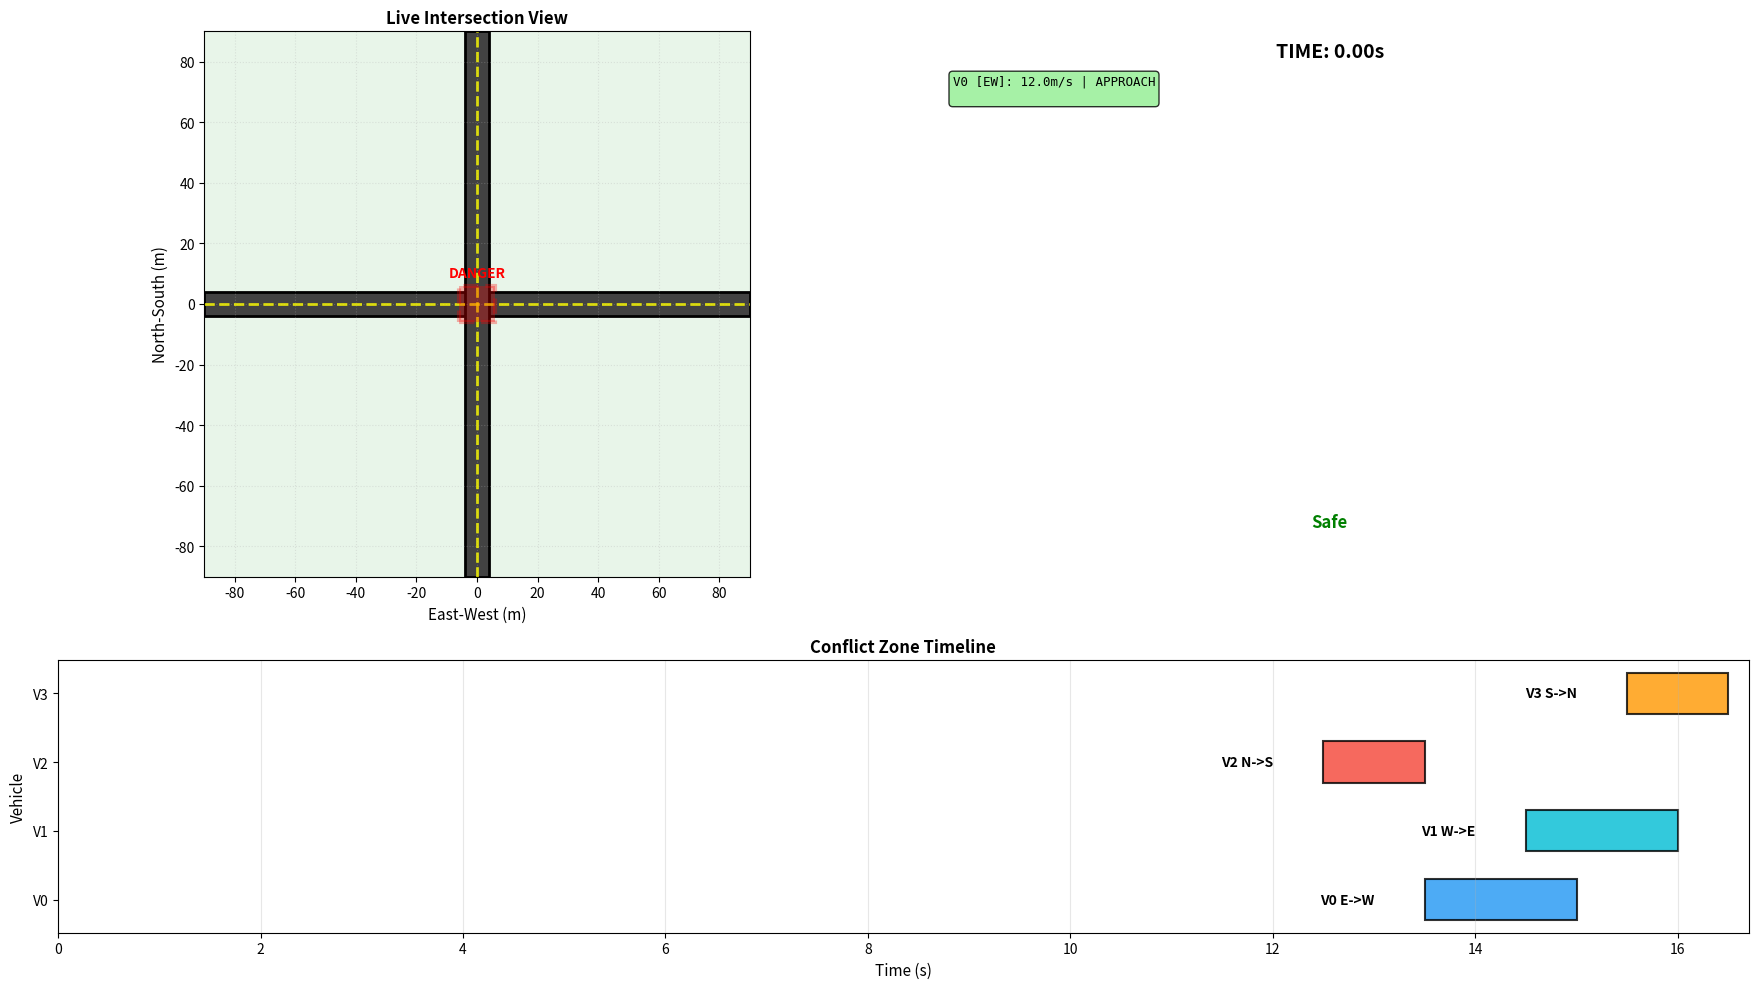

This chart was generated by the following Python code:
import numpy as np
import matplotlib.pyplot as plt
from typing import Tuple, Dict, List
from dataclasses import dataclass

# ============================================================================
# PROBLEM PARAMETERS (Based on Literature 2018-2025)
# ============================================================================

@dataclass
class ProblemParameters:
    """
    Parameters for CAV intersection optimization
    """
    # Number of vehicles
    N: int = 4                  # Total vehicles
    N_EW: int = 1              # East to West
    N_WE: int = 1              # West to East
    N_NS: int = 1              # North to South
    N_SN: int = 1              # South to North

    # Time discretization - EXTENDED to remove artificial time constraint
    dt: float = 0.5            # Time step (seconds) - [0.1-0.5 typical]
    K: int = 100               # Number of time steps (INCREASED from 30)
    T_max: float = 50.0        # Time horizon (seconds) (INCREASED from 15)

    # NOTE: T_max is now an upper bound for simulation, not a hard constraint.
    # The objective function measures actual crossing time, which can be much less.
    # Time minimization in objective naturally pushes for fast crossings (~10-20s).
    # Extended horizon ensures solution space completeness without artificial limits.

    # Acceleration limits (m/s²)
    u_min: float = -4.0        # Max deceleration (AASHTO standard)
    u_max: float = 3.0         # Max acceleration (typical vehicle)

    # Velocity limits (m/s)
    v_min: float = 5.0         # Min velocity in intersection (no stopping)
    v_max: float = 20.0        # Max velocity
    v_min_approach: float = 0.0  # Min velocity before intersection

    # Intersection geometry (meters)
    L: float = 150.0           # Control zone length (approach distance)
    S: float = 12.0            # Merging/conflict zone size
    delta: float = 5.0         # Minimum separation distance (point mass)

    # Safety parameters
    dt_safe: float = 2.0       # Minimum time separation (seconds)
    M: float = 500.0           # Big-M constant for MILP formulation

    # Objective function weights
    alpha: float = 0.5         # Time weight (0 to 1)
    # Note: Energy weight is (1 - alpha)

    def __post_init__(self):
        """Validate parameters after initialization"""
        # Check vehicle count consistency
        if self.N_EW + self.N_WE + self.N_NS + self.N_SN != self.N:
            raise ValueError(
                f"N_EW ({self.N_EW}) + N_WE ({self.N_WE}) + N_NS ({self.N_NS}) + N_SN ({self.N_SN}) must equal N ({self.N})"
            )

        # Check time discretization consistency
        if abs(self.dt * self.K - self.T_max) > 1e-6:
            print(f"Warning: dt×K ({self.dt * self.K:.2f}s) ≠ T_max ({self.T_max}s)")
            print(f"         Using dt×K = {self.dt * self.K:.2f}s as effective time horizon")

        # Check velocity limits are sensible
        if self.v_min > self.v_max:
            raise ValueError(
                f"v_min ({self.v_min}) must be less than v_max ({self.v_max})"
            )

        if self.v_min_approach > self.v_min:
            raise ValueError(
                f"v_min_approach ({self.v_min_approach}) should not exceed v_min ({self.v_min})"
            )

        # Check acceleration limits
        if self.u_min > self.u_max:
            raise ValueError(
                f"u_min ({self.u_min}) must be less than u_max ({self.u_max})"
            )

        # Check alpha weight is valid
        if not (0 <= self.alpha <= 1):
            raise ValueError(
                f"alpha ({self.alpha}) must be between 0 and 1"
            )

        # Check geometric parameters
        if self.S > self.L:
            raise ValueError(
                f"Merging zone size S ({self.S}) should not exceed control zone length L ({self.L})"
            )

        if self.delta <= 0:
            raise ValueError(
                f"Safety distance delta ({self.delta}) must be positive"
            )

    def get_conflict_matrix(self) -> np.ndarray:
        """
        Conflict matrix for 4-direction intersection

        Vehicle indices:
        0: E→W, 1: W→E, 2: N→S, 3: S→N

        Conflicts (perpendicular crossings):
        - E→W (0) conflicts with N→S (2) and S→N (3)
        - W→E (1) conflicts with N→S (2) and S→N (3)
        - N→S (2) conflicts with E→W (0) and W→E (1)
        - S→N (3) conflicts with E→W (0) and W→E (1)
        """
        C = np.zeros((self.N, self.N), dtype=int)

        # Horizontal vehicles (E→W, W→E) conflict with vertical (N→S, S→N)
        horizontal_vehicles = list(range(self.N_EW + self.N_WE))  # [0, 1]
        vertical_vehicles = list(range(self.N_EW + self.N_WE, self.N))  # [2, 3]

        for h in horizontal_vehicles:
            for v in vertical_vehicles:
                C[h, v] = 1
                C[v, h] = 1

        return C

    def get_vehicle_direction(self, vehicle_id: int) -> str:
        """
        Get direction string for a vehicle

        Returns: 'EW', 'WE', 'NS', or 'SN'
        """
        if vehicle_id < self.N_EW:
            return 'EW'
        elif vehicle_id < self.N_EW + self.N_WE:
            return 'WE'
        elif vehicle_id < self.N_EW + self.N_WE + self.N_NS:
            return 'NS'
        else:
            return 'SN'

    def vehicles_in_same_lane(self, i: int, j: int) -> bool:
        """
        Check if two vehicles are in the exact same lane (same direction)
        Used for rear-end collision checking
        """
        dir_i = self.get_vehicle_direction(i)
        dir_j = self.get_vehicle_direction(j)
        return dir_i == dir_j

# ============================================================================
# VEHICLE DYNAMICS SIMULATION
# ============================================================================

def simulate_vehicle_trajectory(u: np.ndarray, x0: float, v0: float, 
                                dt: float, K: int) -> Tuple[np.ndarray, np.ndarray]:
    """
    Simulate vehicle trajectory using discrete-time dynamics
    
    Dynamics (Constraint 1):
        x[k+1] = x[k] + v[k]·dt + 0.5·u[k]·dt²
        v[k+1] = v[k] + u[k]·dt
    
    Args:
        u: Acceleration profile (K,) array
        x0: Initial position (m)
        v0: Initial velocity (m/s)
        dt: Time step (s)
        K: Number of time steps
        
    Returns:
        x: Position trajectory (K+1,) - positions at k=0,1,...,K
        v: Velocity trajectory (K+1,) - velocities at k=0,1,...,K
    """
    x = np.zeros(K + 1)
    v = np.zeros(K + 1)
    
    # Initial conditions (Constraint 2)
    x[0] = x0
    v[0] = v0
    
    # Forward integration
    for k in range(K):
        v[k+1] = v[k] + u[k] * dt
        x[k+1] = x[k] + v[k] * dt + 0.5 * u[k] * dt**2
    
    return x, v

# ============================================================================
# OBJECTIVE FUNCTION
# ============================================================================

def objective_function(x_decision: np.ndarray,
                       x0: np.ndarray,
                       v0: np.ndarray,
                       t0: np.ndarray,
                       params: ProblemParameters) -> Tuple[float, float, float, Dict]:
    """
    Compute objective function value

    UPDATED: With extended time horizon (K=100, T_max=50s), vehicles have ample time.
    The time minimization component naturally incentivizes rapid crossings.
    We detect actual exit times and compute energy only up to exit (not full horizon).

    Objective: minimize α·Σᵢ(tᵢ - tᵢ⁰) + (1-α)·Σᵢ Σₖ uᵢ²[k]·Δt

    Decision variables:
        x_decision = [u₁[0], u₁[1], ..., u₁[K-1],    # Vehicle 1 accelerations
                      u₂[0], u₂[1], ..., u₂[K-1],    # Vehicle 2 accelerations
                      ...
                      uₙ[0], uₙ[1], ..., uₙ[K-1],    # Vehicle N accelerations
                      Z₁₂, Z₁₃, ..., Zᵢⱼ]              # Binary priority variables

    Args:
        x_decision: Decision vector (N*K + n_conflicts,)
        x0: Initial positions (N,)
        v0: Initial velocities (N,)
        t0: Initial times (N,)
        params: Problem parameters

    Returns:
        f_total: Total objective value
        f_time: Time component
        f_energy: Energy component
        info: Dictionary with detailed information
    """
    N = params.N
    K = params.K
    dt = params.dt

    # Extract acceleration profiles from decision vector
    u_profiles = x_decision[:N*K].reshape(N, K)

    # Initialize metrics
    travel_times = np.zeros(N)
    energies = np.zeros(N)
    trajectories = []
    actual_K_needed = 0  # Track maximum steps actually needed

    # Simulate each vehicle and compute metrics
    for i in range(N):
        u_i = u_profiles[i, :]
        x_traj, v_traj = simulate_vehicle_trajectory(u_i, x0[i], v0[i], dt, K)
        trajectories.append((x_traj, v_traj))

        # Find time when vehicle exits control zone (x >= L)
        exit_indices = np.where(x_traj >= params.L)[0]
        if len(exit_indices) > 0:
            k_exit = exit_indices[0]
            t_exit = t0[i] + k_exit * dt
            actual_K_needed = max(actual_K_needed, k_exit)
        else:
            # Vehicle doesn't reach exit - this will be caught by constraint checker
            # Use full time horizon as penalty
            k_exit = K - 1
            t_exit = t0[i] + K * dt
            actual_K_needed = K

        # Travel time: time to exit - initial time
        travel_times[i] = t_exit - t0[i]

        # Energy: integral of acceleration squared
        # Only count energy up to exit time (not full K)
        # This prevents penalizing unused time steps
        energies[i] = np.sum(u_i[:k_exit+1]**2) * dt

    # Compute objective components
    f_time = np.sum(travel_times)
    f_energy = np.sum(energies)

    # Total objective (weighted sum)
    f_total = params.alpha * f_time + (1 - params.alpha) * f_energy

    # Additional information for analysis
    info = {
        'travel_times': travel_times,
        'energies': energies,
        'trajectories': trajectories,
        'total_time': f_time,
        'total_energy': f_energy,
        'actual_K_needed': actual_K_needed,  # How many steps actually used
        'time_efficiency': actual_K_needed / K,  # e.g., 0.3 means only used 30%
        'avg_crossing_time': f_time / N  # Average time per vehicle
    }
    
    return f_total, f_time, f_energy, info

# ============================================================================
# CONSTRAINT CHECKERS
# ============================================================================

def check_constraint_1_dynamics(trajectories: List, u_profiles: np.ndarray,
                                x0: np.ndarray, v0: np.ndarray, 
                                params: ProblemParameters) -> Dict:
    """
    Constraint 1: Vehicle dynamics
    
    xᵢ[k+1] = xᵢ[k] + vᵢ[k]·Δt + 0.5·uᵢ[k]·Δt²
    vᵢ[k+1] = vᵢ[k] + uᵢ[k]·Δt
    
    This is enforced by construction in simulate_vehicle_trajectory()
    """
    return {
        'satisfied': True,
        'type': 'dynamics',
        'note': 'Enforced by trajectory simulation',
        'violations': []
    }

def check_constraint_2_initial_conditions(trajectories: List, 
                                         x0: np.ndarray, v0: np.ndarray,
                                         params: ProblemParameters) -> Dict:
    """
    Constraint 2: Initial conditions
    
    xᵢ[0] = 0 (or xᵢ⁰)
    vᵢ[0] = vᵢ⁰
    """
    violations = []
    tol = 1e-6
    
    for i, (x_traj, v_traj) in enumerate(trajectories):
        if abs(x_traj[0] - x0[i]) > tol:
            violations.append({
                'vehicle': i,
                'type': 'position',
                'expected': x0[i],
                'actual': x_traj[0],
                'error': abs(x_traj[0] - x0[i])
            })
        
        if abs(v_traj[0] - v0[i]) > tol:
            violations.append({
                'vehicle': i,
                'type': 'velocity',
                'expected': v0[i],
                'actual': v_traj[0],
                'error': abs(v_traj[0] - v0[i])
            })
    
    return {
        'satisfied': len(violations) == 0,
        'type': 'initial_conditions',
        'violations': violations
    }

def check_constraint_3_acceleration_limits(u_profiles: np.ndarray, 
                                          params: ProblemParameters) -> Dict:
    """
    Constraint 3: Acceleration limits
    
    u_min ≤ uᵢ[k] ≤ u_max  ∀i ∈ N, k ∈ ET
    """
    violations = []
    
    for i in range(u_profiles.shape[0]):
        # Check lower bound
        below_min = u_profiles[i, :] < params.u_min
        if np.any(below_min):
            violations.append({
                'vehicle': i,
                'type': 'below_minimum',
                'min_value': np.min(u_profiles[i, :]),
                'limit': params.u_min,
                'count': np.sum(below_min),
                'timesteps': np.where(below_min)[0].tolist()
            })
        
        # Check upper bound
        above_max = u_profiles[i, :] > params.u_max
        if np.any(above_max):
            violations.append({
                'vehicle': i,
                'type': 'above_maximum',
                'max_value': np.max(u_profiles[i, :]),
                'limit': params.u_max,
                'count': np.sum(above_max),
                'timesteps': np.where(above_max)[0].tolist()
            })
    
    return {
        'satisfied': len(violations) == 0,
        'type': 'acceleration_limits',
        'violations': violations
    }

def check_constraint_4_velocity_limits(trajectories: List, params: ProblemParameters) -> Dict:
    """
    Constraint 4: Velocity constraints (no stopping in intersection)
    
    Before merging zone: v_min_approach ≤ vᵢ[k] ≤ v_max
    Inside merging zone: v_min ≤ vᵢ[k] ≤ v_max  (no stopping)
    """
    violations = []
    
    for i, (x_traj, v_traj) in enumerate(trajectories):
        # Find where vehicle enters merging zone (x >= L - S)
        in_merge_zone = x_traj >= (params.L - params.S)
        
        # Before merging zone
        before_merge = ~in_merge_zone
        v_before = v_traj[before_merge]
        
        if len(v_before) > 0:
            below_min = v_before < params.v_min_approach
            if np.any(below_min):
                violations.append({
                    'vehicle': i,
                    'zone': 'approach',
                    'type': 'below_minimum',
                    'min_velocity': np.min(v_before),
                    'limit': params.v_min_approach,
                    'count': np.sum(below_min)
                })
        
        # Inside merging zone (no stopping constraint)
        v_inside = v_traj[in_merge_zone]
        if len(v_inside) > 0:
            below_min = v_inside < params.v_min
            if np.any(below_min):
                violations.append({
                    'vehicle': i,
                    'zone': 'merging',
                    'type': 'stopping_violation',
                    'min_velocity': np.min(v_inside),
                    'limit': params.v_min,
                    'count': np.sum(below_min)
                })
        
        # Check upper bound everywhere
        above_max = v_traj > params.v_max
        if np.any(above_max):
            violations.append({
                'vehicle': i,
                'zone': 'all',
                'type': 'above_maximum',
                'max_velocity': np.max(v_traj),
                'limit': params.v_max,
                'count': np.sum(above_max)
            })
    
    return {
        'satisfied': len(violations) == 0,
        'type': 'velocity_limits',
        'violations': violations
    }

def check_constraint_5_reaching_zones(trajectories: List, params: ProblemParameters) -> Dict:
    """
    Constraint 5: Vehicles must reach merging zone AND exit control zone

    UPDATED: With extended time horizon (K=100), this constraint checks that vehicles
    eventually reach the exit. The time minimization objective ensures they don't
    dawdle - vehicles that take longer get worse objective values.

    Checks for:
    1. Vehicle reaches merging zone entry (x >= L - S)
    2. Vehicle reaches control zone exit (x >= L)
    3. No teleportation: position is monotonically increasing
    4. Vehicle properly enters merge zone (not just touches it)
    """
    violations = []

    for i, (x_traj, v_traj) in enumerate(trajectories):
        # Check 1: Reaches merging zone
        reaches_merge = np.any(x_traj >= (params.L - params.S))
        if not reaches_merge:
            violations.append({
                'vehicle': i,
                'type': 'does_not_reach_merging_zone',
                'max_position': np.max(x_traj),
                'target': params.L - params.S,
                'deficit': (params.L - params.S) - np.max(x_traj),
                'note': f'Vehicle did not reach merge zone even with {params.T_max}s horizon'
            })

        # Check 2: Reaches exit
        reaches_exit = np.any(x_traj >= params.L)
        if not reaches_exit:
            violations.append({
                'vehicle': i,
                'type': 'does_not_reach_exit',
                'max_position': np.max(x_traj),
                'target': params.L,
                'deficit': params.L - np.max(x_traj),
                'note': f'Vehicle did not complete crossing even with {params.T_max}s horizon'
            })

        # Check 3: No teleportation (monotonic increasing)
        # Position should never decrease (vehicles only move forward)
        position_decreases = np.diff(x_traj) < -1e-6  # Small tolerance for numerical error
        if np.any(position_decreases):
            violations.append({
                'vehicle': i,
                'type': 'position_not_monotonic',
                'note': 'Vehicle position decreased (impossible for forward motion)',
                'first_violation_index': np.where(position_decreases)[0][0]
            })

        # Check 4: Vehicle actually ENTERS merging zone (not just touches it)
        # Must spend at least 2 time steps inside merging zone
        in_merge_zone = (x_traj >= params.L - params.S) & (x_traj < params.L)
        time_steps_in_merge = np.sum(in_merge_zone)

        if reaches_merge and time_steps_in_merge < 2:
            violations.append({
                'vehicle': i,
                'type': 'insufficient_time_in_merge_zone',
                'time_steps': time_steps_in_merge,
                'required': 2,
                'note': 'Vehicle barely touches merge zone instead of properly entering'
            })

    return {
        'satisfied': len(violations) == 0,
        'type': 'reaching_zones',
        'violations': violations
    }

def check_constraint_6_rear_end_collision(trajectories: List,
                                         t0: np.ndarray,
                                         params: ProblemParameters) -> Dict:
    """
    Constraint 6: Rear-end collision avoidance (SAME LANE only)

    Only check vehicles traveling in the EXACT SAME DIRECTION:
    - E→W vehicles only check against other E→W
    - W→E vehicles only check against other W→E
    - N→S vehicles only check against other N→S
    - S→N vehicles only check against other S→N

    Note: Same road but opposite direction = no rear-end collision possible
    """
    violations = []
    dt = params.dt

    # Check all vehicle pairs
    for i in range(params.N - 1):
        for j in range(i + 1, params.N):
            # Only check if in same lane (same direction)
            if not params.vehicles_in_same_lane(i, j):
                continue

            x_i, v_i = trajectories[i]
            x_j, v_j = trajectories[j]

            # Create time arrays
            t_i = t0[i] + np.arange(len(x_i)) * dt
            t_j = t0[j] + np.arange(len(x_j)) * dt

            # Find overlapping time range
            t_start = max(t_i[0], t_j[0])
            t_end = min(t_i[-1], t_j[-1])

            if t_start >= t_end:
                continue

            # Sample common time points
            common_times = np.arange(t_start, t_end, dt)

            # Interpolate positions
            x_i_common = np.interp(common_times, t_i, x_i)
            x_j_common = np.interp(common_times, t_j, x_j)

            # Check separation
            separation = np.abs(x_i_common - x_j_common)
            min_separation = np.min(separation)
            min_sep_idx = np.argmin(separation)
            min_sep_time = common_times[min_sep_idx]

            if min_separation < params.delta:
                violations.append({
                    'vehicle_pair': (i, j),
                    'direction': params.get_vehicle_direction(i),
                    'min_separation': min_separation,
                    'required': params.delta,
                    'deficit': params.delta - min_separation,
                    'time_of_min_separation': min_sep_time,
                    'position_i': x_i_common[min_sep_idx],
                    'position_j': x_j_common[min_sep_idx]
                })

    return {
        'satisfied': len(violations) == 0,
        'type': 'rear_end_collision',
        'violations': violations
    }

def check_constraint_6b_lateral_physical_collision(trajectories: List,
                                                   t0: np.ndarray,
                                                   params: ProblemParameters) -> Dict:
    """
    Constraint 6B: Physical lateral collision (CONFLICT-POINT BASED)

    NEW IMPLEMENTATION: Allows multiple vehicles in intersection simultaneously,
    but checks if they reach the CONFLICT POINT (center of intersection) at
    dangerously close times.

    For perpendicular vehicles (EW/WE vs NS/SN):
    - Compute when each reaches the conflict point (L - S/2)
    - Check if arrival times differ by at least safety margin
    - Safety margin = delta / v_min (time needed to clear conflict point)
    """
    violations = []
    dt = params.dt
    conflict_matrix = params.get_conflict_matrix()

    # Conflict point is at the CENTER of the merging zone
    conflict_position = params.L - params.S / 2.0

    # Minimum time separation at conflict point (seconds)
    # Based on: time = distance / velocity
    min_time_separation = params.delta / params.v_min

    for i in range(params.N):
        for j in range(i + 1, params.N):
            if conflict_matrix[i, j] != 1:
                continue  # Not perpendicular, skip

            x_i, v_i = trajectories[i]
            x_j, v_j = trajectories[j]

            t_i = t0[i] + np.arange(len(x_i)) * dt
            t_j = t0[j] + np.arange(len(x_j)) * dt

            # Find when each vehicle reaches conflict point
            # Use linear interpolation for accuracy

            # Vehicle i: find crossing time
            if x_i[-1] < conflict_position:
                # Doesn't reach conflict point
                continue

            idx_before_i = np.where(x_i < conflict_position)[0]
            idx_after_i = np.where(x_i >= conflict_position)[0]

            if len(idx_after_i) == 0:
                continue

            k_cross_i = idx_after_i[0]
            if k_cross_i == 0:
                t_cross_i = t_i[0]
                v_cross_i = v_i[0]
            else:
                # Linear interpolation
                x_before = x_i[k_cross_i - 1]
                x_after = x_i[k_cross_i]
                t_before = t_i[k_cross_i - 1]
                t_after = t_i[k_cross_i]

                alpha = (conflict_position - x_before) / (x_after - x_before)
                t_cross_i = t_before + alpha * (t_after - t_before)
                v_cross_i = v_i[k_cross_i - 1] + alpha * (v_i[k_cross_i] - v_i[k_cross_i - 1])

            # Vehicle j: find crossing time
            if x_j[-1] < conflict_position:
                continue

            idx_after_j = np.where(x_j >= conflict_position)[0]
            if len(idx_after_j) == 0:
                continue

            k_cross_j = idx_after_j[0]
            if k_cross_j == 0:
                t_cross_j = t_j[0]
                v_cross_j = v_j[0]
            else:
                x_before = x_j[k_cross_j - 1]
                x_after = x_j[k_cross_j]
                t_before = t_j[k_cross_j - 1]
                t_after = t_j[k_cross_j]

                alpha = (conflict_position - x_before) / (x_after - x_before)
                t_cross_j = t_before + alpha * (t_after - t_before)
                v_cross_j = v_j[k_cross_j - 1] + alpha * (v_j[k_cross_j] - v_j[k_cross_j - 1])

            # Check time separation at conflict point
            time_separation = abs(t_cross_i - t_cross_j)

            # Required separation depends on speeds
            # Use conservative estimate: slower vehicle needs more clearance
            v_slower = min(abs(v_cross_i), abs(v_cross_j))
            if v_slower < 0.1:  # Near-zero velocity
                v_slower = params.v_min

            required_separation = params.delta / v_slower

            if time_separation < required_separation:
                violations.append({
                    'vehicle_pair': (i, j),
                    'direction_i': params.get_vehicle_direction(i),
                    'direction_j': params.get_vehicle_direction(j),
                    't_cross_i': t_cross_i,
                    't_cross_j': t_cross_j,
                    'time_separation': time_separation,
                    'required_separation': required_separation,
                    'deficit': required_separation - time_separation,
                    'conflict_position': conflict_position
                })

    return {
        'satisfied': len(violations) == 0,
        'type': 'lateral_physical_collision',
        'note': 'Conflict-point based: checks arrival time at intersection center',
        'violations': violations
    }

def check_constraint_7_lateral_collision(trajectories: List,
                                        Z_binary: np.ndarray,
                                        t0: np.ndarray,
                                        params: ProblemParameters) -> Dict:
    """
    Constraint 7: Lateral collision avoidance (priority timing rules)

    FIXED: Properly handles binary variables by ROUNDING to nearest integer
    Z values from SA might be continuous (0.3, 0.7), but we interpret as binary:
    - Z < 0.5 → treat as 0 (vehicle j has priority)
    - Z >= 0.5 → treat as 1 (vehicle i has priority)
    """
    violations = []

    conflict_matrix = params.get_conflict_matrix()

    z_index = 0
    for i in range(params.N):
        for j in range(i + 1, params.N):
            if conflict_matrix[i, j] == 1:
                # These vehicles conflict (perpendicular paths)

                # Get Z_ij and ROUND to binary
                if z_index < len(Z_binary):
                    z_ij_raw = Z_binary[z_index]
                    z_ij = 1.0 if z_ij_raw >= 0.5 else 0.0  # ROUND to binary
                else:
                    z_ij = 0.5  # Unspecified

                z_index += 1

                # Find merging times
                x_i, v_i = trajectories[i]
                x_j, v_j = trajectories[j]

                # Entry time to merging zone (x >= L - S)
                idx_i = np.where(x_i >= params.L - params.S)[0]
                t_m_i = t0[i] + (idx_i[0] * params.dt if len(idx_i) > 0 else np.inf)

                idx_j = np.where(x_j >= params.L - params.S)[0]
                t_m_j = t0[j] + (idx_j[0] * params.dt if len(idx_j) > 0 else np.inf)

                # Exit time from merging zone (x >= L)
                idx_exit_i = np.where(x_i >= params.L)[0]
                t_f_i = t0[i] + (idx_exit_i[0] * params.dt if len(idx_exit_i) > 0 else np.inf)

                idx_exit_j = np.where(x_j >= params.L)[0]
                t_f_j = t0[j] + (idx_exit_j[0] * params.dt if len(idx_exit_j) > 0 else np.inf)

                # Safety time buffer
                crossing_time = params.dt_safe

                # Check priority constraint based on ROUNDED Z value
                if z_ij >= 0.5:
                    # Vehicle i has priority (should exit before j enters)
                    required = t_f_i + crossing_time <= t_m_j
                    gap = t_m_j - (t_f_i + crossing_time)

                    if not required:
                        violations.append({
                            'vehicle_pair': (i, j),
                            'priority': f'Vehicle {i} should go first (Z={z_ij_raw:.2f}→{z_ij:.0f})',
                            'z_ij_raw': z_ij_raw,
                            'z_ij_rounded': z_ij,
                            't_m_i': t_m_i,
                            't_f_i': t_f_i,
                            't_m_j': t_m_j,
                            'time_gap': gap,
                            'required_gap': 0.0,
                            'type': 'insufficient_separation'
                        })
                else:
                    # Vehicle j has priority (z_ij = 0, meaning z_ji = 1)
                    required = t_f_j + crossing_time <= t_m_i
                    gap = t_m_i - (t_f_j + crossing_time)

                    if not required:
                        violations.append({
                            'vehicle_pair': (i, j),
                            'priority': f'Vehicle {j} should go first (Z={z_ij_raw:.2f}→{z_ij:.0f})',
                            'z_ij_raw': z_ij_raw,
                            'z_ij_rounded': z_ij,
                            't_m_j': t_m_j,
                            't_f_j': t_f_j,
                            't_m_i': t_m_i,
                            'time_gap': gap,
                            'required_gap': 0.0,
                            'type': 'insufficient_separation'
                        })

    return {
        'satisfied': len(violations) == 0,
        'type': 'lateral_collision',
        'note': 'Binary variables rounded: Z<0.5→0, Z≥0.5→1',
        'violations': violations
    }

# ============================================================================
# MASTER FEASIBILITY CHECKER
# ============================================================================

def feasibility_check(x_decision: np.ndarray,
                      x0: np.ndarray,
                      v0: np.ndarray,
                      t0: np.ndarray,
                      params: ProblemParameters) -> Tuple[bool, Dict]:
    """
    Master feasibility checker - evaluates all 7 constraints
    
    Args:
        x_decision: Decision vector [u_profiles, Z_binary]
        x0: Initial positions (N,)
        v0: Initial velocities (N,)
        t0: Initial times (N,)
        params: Problem parameters
        
    Returns:
        is_feasible: Boolean indicating if solution is feasible
        all_violations: Dictionary containing results from all constraint checks
    """
    N = params.N
    K = params.K
    dt = params.dt
    
    # Extract decision variables
    u_profiles = x_decision[:N*K].reshape(N, K)
    Z_binary = x_decision[N*K:]  # Binary variables
    
    # Simulate all vehicles
    trajectories = []
    for i in range(N):
        x_traj, v_traj = simulate_vehicle_trajectory(u_profiles[i], x0[i], v0[i], dt, K)
        trajectories.append((x_traj, v_traj))
    
    # Check all constraints
    all_violations = {}
    
    all_violations['constraint_1_dynamics'] = check_constraint_1_dynamics(
        trajectories, u_profiles, x0, v0, params)
    
    all_violations['constraint_2_initial_conditions'] = check_constraint_2_initial_conditions(
        trajectories, x0, v0, params)
    
    all_violations['constraint_3_acceleration_limits'] = check_constraint_3_acceleration_limits(
        u_profiles, params)
    
    all_violations['constraint_4_velocity_limits'] = check_constraint_4_velocity_limits(
        trajectories, params)
    
    all_violations['constraint_5_reaching_zones'] = check_constraint_5_reaching_zones(
        trajectories, params)

    all_violations['constraint_6_rear_end_collision'] = check_constraint_6_rear_end_collision(
        trajectories, t0, params)

    all_violations['constraint_6b_lateral_physical'] = check_constraint_6b_lateral_physical_collision(
        trajectories, t0, params)

    all_violations['constraint_7_lateral_collision'] = check_constraint_7_lateral_collision(
        trajectories, Z_binary, t0, params)
    
    # Determine overall feasibility
    is_feasible = all(
        result['satisfied'] 
        for result in all_violations.values()
    )
    
    return is_feasible, all_violations

# ============================================================================
# HELPER FUNCTIONS
# ============================================================================

def generate_random_solution(params: ProblemParameters, scale: float = 0.3) -> np.ndarray:
    """
    Generate a random solution for testing

    Args:
        params: Problem parameters
        scale: Fraction of acceleration bounds to use (0-1)
               scale=0.3 for safe testing, scale=1.0 for full exploration

    Returns:
        x: Decision vector [u_profiles, Z_binary]
    """
    N = params.N
    K = params.K

    # Generate random acceleration profiles
    u_profiles = np.random.uniform(
        params.u_min * scale,
        params.u_max * scale,
        size=(N, K)
    )

    # Generate random binary variables
    n_conflicts = np.sum(params.get_conflict_matrix()) // 2
    Z_binary = np.random.randint(0, 2, size=n_conflicts).astype(float)

    # Concatenate
    x = np.concatenate([u_profiles.flatten(), Z_binary])

    return x

def print_constraint_summary(violations: Dict):
    """Simple constraint summary - robust to different violation payloads."""
    import numpy as np

    print("\n" + "="*70)
    print("CONSTRAINT CHECKING SUMMARY")
    print("="*70)

    constraint_names = {
        'constraint_1_dynamics': 'Constraint 1: Vehicle Dynamics',
        'constraint_2_initial_conditions': 'Constraint 2: Initial Conditions',
        'constraint_3_acceleration_limits': 'Constraint 3: Acceleration Limits',
        'constraint_4_velocity_limits': 'Constraint 4: Velocity Limits',
        'constraint_5_reaching_zones': 'Constraint 5: Reaching Zones',
        'constraint_6_rear_end_collision': 'Constraint 6: Rear-End Physical Collision',
        'constraint_6b_lateral_physical': 'Constraint 6B: Lateral Physical Collision',
        'constraint_7_lateral_collision': 'Constraint 7: Priority Timing Rules'
    }

    for key, name in constraint_names.items():
        result = violations[key]
        status = "[PASS]" if result['satisfied'] else "[FAIL]"
        print(f"{name}: {status}")

        if result['satisfied']:
            continue

        for v in result['violations']:
            # ---------- Constraint 5: several subtypes ----------
            if key == 'constraint_5_reaching_zones':
                vtype = v.get('type', '')
                if vtype in ('does_not_reach_merging_zone', 'does_not_reach_exit'):
                    max_pos = v.get('max_position', float('nan'))
                    target = v.get('target', float('nan'))
                    print(f"  V{v.get('vehicle','?')}: Reached {max_pos:.1f}m, needed {target:.1f}m")
                elif vtype == 'position_not_monotonic':
                    idx = v.get('first_violation_index', '?')
                    print(f"  V{v.get('vehicle','?')}: position decreased (first at k={idx})")
                elif vtype == 'insufficient_time_in_merge_zone':
                    steps = v.get('time_steps', 0)
                    req = v.get('required', 2)
                    print(f"  V{v.get('vehicle','?')}: spent {steps} steps in merge (min {req})")
                else:
                    print(f"  V{v.get('vehicle','?')}: {vtype} – details: {v}")

            # ---------- Constraint 6: rear-end (same lane) ----------
            elif key == 'constraint_6_rear_end_collision':
                i, j = v['vehicle_pair']
                print(f"  V{i} & V{j}: {v['min_separation']:.2f}m apart (need {v['required']:.1f}m)")

            # ---------- Constraint 6B: lateral physical (conflict point) ----------
            elif key == 'constraint_6b_lateral_physical':
                i, j = v['vehicle_pair']
                sep = v.get('time_separation', float('nan'))
                req = v.get('required_clearance', float('nan'))
                print(f"  V{i} ({v.get('direction_i','?')}) & V{j} ({v.get('direction_j','?')}): "
                      f"Δt={sep:.2f}s < req {req:.2f}s (PHYSICAL COLLISION)")

            # ---------- Constraint 7: priority timing ----------
            elif key == 'constraint_7_lateral_collision':
                i, j = v['vehicle_pair']
                gap = v.get('time_gap', float('nan'))
                if isinstance(gap, (int, float)) and np.isfinite(gap):
                    print(f"  V{i} & V{j}: time gap {gap:.1f}s (violates assigned priority)")
                else:
                    print(f"  V{i} & V{j}: time gap -inf (vehicle didn’t reach merge/exit)")


# ============================================================================
# VISUALIZATION FUNCTIONS
# ============================================================================

def plot_combined_visualization(x_decision: np.ndarray, x0: np.ndarray,
                                v0: np.ndarray, t0: np.ndarray,
                                params: ProblemParameters):
    """
    Combined visualization: Animation + Stats + Timeline (NO position plot)
    Layout: Top row = Animation + Stats, Bottom row = Timeline
    """
    from matplotlib.animation import FuncAnimation
    from matplotlib.patches import Rectangle

    N = params.N
    K = params.K
    dt = params.dt
    u_profiles = x_decision[:N*K].reshape(N, K)

    # Simulate all vehicles
    trajectories = []
    max_time = 0
    for i in range(N):
        x_traj, v_traj = simulate_vehicle_trajectory(u_profiles[i], x0[i], v0[i], dt, K)
        t_traj = t0[i] + np.arange(len(x_traj)) * dt
        trajectories.append((t_traj, x_traj, v_traj))
        max_time = max(max_time, t_traj[-1])

    # Create figure with 3 subplots
    fig = plt.figure(figsize=(18, 10))
    fig.canvas.manager.set_window_title('Multi-Vehicle Intersection Simulation')

    # GridSpec for custom layout: 2 rows, 2 columns
    # Top row: intersection (left) and stats (right)
    # Bottom row: timeline (spans both columns)
    from matplotlib.gridspec import GridSpec
    gs = GridSpec(2, 2, figure=fig, height_ratios=[2, 1])

    ax_intersection = fig.add_subplot(gs[0, 0])
    ax_stats = fig.add_subplot(gs[0, 1])
    ax_timeline = fig.add_subplot(gs[1, :])  # Spans both columns

    # ========================================================================
    # TOP-LEFT: ANIMATED INTERSECTION
    # ========================================================================

    road_width = 8
    lane_offset = road_width / 4
    view_range = params.L * 0.6

    ax_intersection.set_xlim(-view_range, view_range)
    ax_intersection.set_ylim(-view_range, view_range)
    ax_intersection.set_aspect('equal')
    ax_intersection.set_facecolor('#E8F5E9')

    # Draw roads
    road_ew = Rectangle((-view_range, -road_width/2), 2*view_range, road_width,
                        facecolor='#424242', edgecolor='black', linewidth=2, zorder=1)
    ax_intersection.add_patch(road_ew)

    road_ns = Rectangle((-road_width/2, -view_range), road_width, 2*view_range,
                        facecolor='#424242', edgecolor='black', linewidth=2, zorder=1)
    ax_intersection.add_patch(road_ns)

    # Lane markings
    ax_intersection.plot([-view_range, view_range], [0, 0],
                color='yellow', linestyle='--', linewidth=2, alpha=0.8, zorder=2)
    ax_intersection.plot([0, 0], [-view_range, view_range],
                color='yellow', linestyle='--', linewidth=2, alpha=0.8, zorder=2)

    # Conflict zone
    conflict_size = params.S
    conflict_zone = Rectangle((-conflict_size/2, -conflict_size/2),
                              conflict_size, conflict_size,
                              facecolor='red', alpha=0.3,
                              edgecolor='red', linewidth=3, linestyle='--', zorder=3)
    ax_intersection.add_patch(conflict_zone)

    ax_intersection.text(0, conflict_size/2 + 2, 'DANGER', ha='center', va='bottom',
                fontsize=10, fontweight='bold', color='red', zorder=10)

    ax_intersection.set_xlabel('East-West (m)', fontsize=11)
    ax_intersection.set_ylabel('North-South (m)', fontsize=11)
    ax_intersection.set_title('Live Intersection View', fontsize=12, fontweight='bold')
    ax_intersection.grid(True, alpha=0.3, linestyle=':', zorder=0)

    # Vehicle setup
    colors = ['#2196F3', '#00BCD4', '#F44336', '#FF9800']

    vehicle_patches = []
    vehicle_labels = []
    trail_lines = []
    trail_data = [{'x': [], 'y': []} for _ in range(N)]

    ew_lane = lane_offset
    we_lane = -lane_offset
    ns_lane = -lane_offset
    sn_lane = lane_offset

    for i in range(N):
        direction = params.get_vehicle_direction(i)

        if direction in ['EW', 'WE']:
            vehicle = Rectangle((0, 0), 5, 2, facecolor=colors[i],
                              edgecolor='white', linewidth=2, zorder=5)
        else:
            vehicle = Rectangle((0, 0), 2, 5, facecolor=colors[i],
                              edgecolor='white', linewidth=2, zorder=5)

        vehicle_patches.append(ax_intersection.add_patch(vehicle))

        label = ax_intersection.text(0, 0, f'V{i}', ha='center', va='center',
                           fontsize=9, fontweight='bold', color='white', zorder=6)
        vehicle_labels.append(label)

        trail, = ax_intersection.plot([], [], color=colors[i], linewidth=2, alpha=0.4, zorder=4)
        trail_lines.append(trail)

    # ========================================================================
    # TOP-RIGHT: STATS PANEL
    # ========================================================================

    ax_stats.axis('off')
    ax_stats.set_xlim(0, 1)
    ax_stats.set_ylim(0, 1)

    time_text = ax_stats.text(0.5, 0.98, '', ha='center', va='top',
                             fontsize=14, fontweight='bold',
                             transform=ax_stats.transAxes)

    stats_box = ax_stats.text(0.05, 0.92, '', ha='left', va='top',
                             fontsize=9, family='monospace',
                             transform=ax_stats.transAxes,
                             bbox=dict(boxstyle='round', facecolor='lightgreen', alpha=0.8))

    collision_text = ax_stats.text(0.5, 0.1, '', ha='center', va='center',
                                  fontsize=12, fontweight='bold',
                                  transform=ax_stats.transAxes)

    # ========================================================================
    # BOTTOM: TIMELINE (full width)
    # ========================================================================

    directions = ['E->W', 'W->E', 'N->S', 'S->N']

    for i in range(N):
        x_traj = trajectories[i][1]

        idx_enter = np.where(x_traj >= params.L - params.S)[0]
        idx_exit = np.where(x_traj >= params.L)[0]

        if len(idx_enter) > 0 and len(idx_exit) > 0:
            t_enter = t0[i] + idx_enter[0] * dt
            t_exit = t0[i] + idx_exit[0] * dt

            ax_timeline.barh(i, t_exit - t_enter, left=t_enter, height=0.6,
                           color=colors[i], alpha=0.8, edgecolor='black', linewidth=1.5)

            ax_timeline.text(t_enter - 0.5, i, f'V{i} {directions[i]}',
                           va='center', ha='right', fontsize=10, fontweight='bold')

    ax_timeline.set_xlabel('Time (s)', fontsize=11)
    ax_timeline.set_ylabel('Vehicle', fontsize=11)
    ax_timeline.set_title('Conflict Zone Timeline', fontsize=12, fontweight='bold')
    ax_timeline.set_yticks(range(N))
    ax_timeline.set_yticklabels([f'V{i}' for i in range(N)], fontsize=10)
    ax_timeline.grid(True, axis='x', alpha=0.3)
    ax_timeline.set_xlim(left=0)

    # ========================================================================
    # ANIMATION FUNCTION
    # ========================================================================

    def animate(frame):
        current_time = frame * dt * 0.5
        time_text.set_text(f'TIME: {current_time:.2f}s')

        stats_str = ''
        collision_warning = False
        vehicles_in_conflict = []

        for i in range(N):
            t_traj, x_traj, v_traj = trajectories[i]

            if current_time < t_traj[0] or current_time > t_traj[-1]:
                vehicle_patches[i].set_visible(False)
                vehicle_labels[i].set_visible(False)
                continue

            idx = np.searchsorted(t_traj, current_time)
            if idx == 0:
                idx = 1
            if idx >= len(t_traj):
                idx = len(t_traj) - 1

            t1, t2 = t_traj[idx-1], t_traj[idx]
            x1, x2 = x_traj[idx-1], x_traj[idx]
            v1, v2 = v_traj[idx-1], v_traj[idx]

            alpha_interp = (current_time - t1) / (t2 - t1) if t2 > t1 else 0
            x_current = x1 + alpha_interp * (x2 - x1)
            v_current = v1 + alpha_interp * (v2 - v1)

            direction = params.get_vehicle_direction(i)

            if direction == 'EW':
                x_pos = -params.L + x_current
                y_pos = ew_lane
                vehicle_patches[i].set_xy((x_pos - 2.5, y_pos - 1))
            elif direction == 'WE':
                x_pos = params.L - x_current
                y_pos = we_lane
                vehicle_patches[i].set_xy((x_pos - 2.5, y_pos - 1))
            elif direction == 'NS':
                x_pos = ns_lane
                y_pos = -params.L + x_current
                vehicle_patches[i].set_xy((x_pos - 1, y_pos - 2.5))
            else:  # SN
                x_pos = sn_lane
                y_pos = params.L - x_current
                vehicle_patches[i].set_xy((x_pos - 1, y_pos - 2.5))

            vehicle_labels[i].set_position((x_pos, y_pos))
            trail_data[i]['x'].append(x_pos)
            trail_data[i]['y'].append(y_pos)
            trail_lines[i].set_data(trail_data[i]['x'], trail_data[i]['y'])

            vehicle_patches[i].set_visible(True)
            vehicle_labels[i].set_visible(True)

            if x_current < params.L - params.S:
                zone = 'APPROACH'
            elif x_current < params.L:
                zone = 'CONFLICT'
                if (-conflict_size/2 <= x_pos <= conflict_size/2 and
                    -conflict_size/2 <= y_pos <= conflict_size/2):
                    vehicles_in_conflict.append(i)
            else:
                zone = 'EXIT'

            stats_str += f'V{i} [{direction}]: {v_current:4.1f}m/s | {zone}\n'

        # Check collision
        if len(vehicles_in_conflict) >= 2:
            horizontal = [v for v in vehicles_in_conflict
                         if params.get_vehicle_direction(v) in ['EW', 'WE']]
            vertical = [v for v in vehicles_in_conflict
                       if params.get_vehicle_direction(v) in ['NS', 'SN']]

            if len(horizontal) > 0 and len(vertical) > 0:
                collision_warning = True
                stats_str += '\nCOLLISION!\n'

        stats_box.set_text(stats_str)

        if collision_warning:
            stats_box.set_bbox(dict(boxstyle='round', facecolor='red', alpha=0.8))
            collision_text.set_text('COLLISION!')
            collision_text.set_color('red')
        else:
            stats_box.set_bbox(dict(boxstyle='round', facecolor='lightgreen', alpha=0.8))
            collision_text.set_text('Safe')
            collision_text.set_color('green')

        return vehicle_patches + vehicle_labels + trail_lines + [time_text, stats_box, collision_text]

    n_frames = int(max_time / (dt * 0.5)) + 30
    anim = FuncAnimation(fig, animate, frames=n_frames, interval=50, blit=True, repeat=True)

    plt.tight_layout()

    # Store animation in figure object to prevent garbage collection
    fig._animation = anim

    return fig, anim


def plot_animated_intersection(x_decision: np.ndarray, x0: np.ndarray,
                               v0: np.ndarray, t0: np.ndarray,
                               params: ProblemParameters):
    """
    FIXED: Proper top-down intersection animation

    Coordinate system:
    - Intersection CENTER at (0, 0)
    - EW vehicles: move from (-L, lane_y) to (0, lane_y) horizontally
    - NS vehicles: move from (lane_x, -L) to (lane_x, 0) vertically
    - Conflict zone: Square from (-S/2, -S/2) to (+S/2, +S/2)
    """
    from matplotlib.animation import FuncAnimation
    from matplotlib.patches import Rectangle

    N = params.N
    K = params.K
    dt = params.dt
    u_profiles = x_decision[:N*K].reshape(N, K)

    # Simulate all vehicles
    trajectories = []
    max_time = 0
    for i in range(N):
        x_traj, v_traj = simulate_vehicle_trajectory(u_profiles[i], x0[i], v0[i], dt, K)
        t_traj = t0[i] + np.arange(len(x_traj)) * dt
        trajectories.append((t_traj, x_traj, v_traj))
        max_time = max(max_time, t_traj[-1])

    # Setup figure
    fig = plt.figure(figsize=(18, 9))
    fig.canvas.manager.set_window_title('Intersection Simulation - Top View')

    ax_main = plt.subplot(1, 2, 1)
    ax_stats = plt.subplot(1, 2, 2)
    ax_stats.axis('off')
    ax_stats.set_xlim(0, 1)
    ax_stats.set_ylim(0, 1)

    # Intersection dimensions
    road_width = 8
    lane_offset = road_width / 4
    view_range = params.L * 0.6

    ax_main.set_xlim(-view_range, view_range)
    ax_main.set_ylim(-view_range, view_range)
    ax_main.set_aspect('equal')
    ax_main.set_facecolor('#E8F5E9')

    # Draw roads
    road_ew = Rectangle((-view_range, -road_width/2), 2*view_range, road_width,
                        facecolor='#424242', edgecolor='black', linewidth=2, zorder=1)
    ax_main.add_patch(road_ew)

    road_ns = Rectangle((-road_width/2, -view_range), road_width, 2*view_range,
                        facecolor='#424242', edgecolor='black', linewidth=2, zorder=1)
    ax_main.add_patch(road_ns)

    # Lane markings
    ax_main.plot([-view_range, view_range], [0, 0],
                color='yellow', linestyle='--', linewidth=2, alpha=0.8, zorder=2)
    ax_main.plot([0, 0], [-view_range, view_range],
                color='yellow', linestyle='--', linewidth=2, alpha=0.8, zorder=2)

    # Conflict zone
    conflict_size = params.S
    conflict_zone = Rectangle((-conflict_size/2, -conflict_size/2),
                              conflict_size, conflict_size,
                              facecolor='red', alpha=0.3,
                              edgecolor='red', linewidth=3, linestyle='--',
                              zorder=3, label='CONFLICT ZONE')
    ax_main.add_patch(conflict_zone)

    # Control zone boundaries
    entry_distance = params.L - params.S
    ax_main.axvline(x=-entry_distance, color='orange', linestyle=':',
                   linewidth=2, alpha=0.6, zorder=2)
    ax_main.axhline(y=-entry_distance, color='orange', linestyle=':',
                   linewidth=2, alpha=0.6, zorder=2)

    ax_main.text(0, conflict_size/2 + 2, 'DANGER', ha='center', va='bottom',
                fontsize=12, fontweight='bold', color='red', zorder=10)

    # Vehicle setup
    colors = ['#2196F3', '#00BCD4', '#F44336', '#FF9800']
    labels = ['V0 (E->W)', 'V1 (W->E)', 'V2 (N->S)', 'V3 (S->N)']
    direction_arrows = ['->', '<-', 'v', '^']

    vehicle_patches = []
    vehicle_labels = []
    trail_lines = []
    trail_data = [{'x': [], 'y': []} for _ in range(N)]

    # Lane positions for 4 directions
    ew_lane = lane_offset      # E->W uses upper lane
    we_lane = -lane_offset     # W->E uses lower lane
    ns_lane = -lane_offset     # N->S uses left lane
    sn_lane = lane_offset      # S->N uses right lane

    for i in range(N):
        direction = params.get_vehicle_direction(i)

        if direction in ['EW', 'WE']:  # Horizontal vehicles
            vehicle = Rectangle((0, 0), 5, 2,
                              facecolor=colors[i], edgecolor='white',
                              linewidth=2, zorder=5)
        else:  # Vertical vehicles (NS, SN)
            vehicle = Rectangle((0, 0), 2, 5,
                              facecolor=colors[i], edgecolor='white',
                              linewidth=2, zorder=5)

        vehicle_patches.append(ax_main.add_patch(vehicle))

        label = ax_main.text(0, 0, f'V{i}', ha='center', va='center',
                           fontsize=10, fontweight='bold', color='white', zorder=6)
        vehicle_labels.append(label)

        trail, = ax_main.plot([], [], color=colors[i], linewidth=3,
                            alpha=0.4, zorder=4)
        trail_lines.append(trail)

    ax_main.set_xlabel('East-West Position (m)', fontsize=12, fontweight='bold')
    ax_main.set_ylabel('North-South Position (m)', fontsize=12, fontweight='bold')
    ax_main.set_title('4-Way Intersection - Top View', fontsize=14, fontweight='bold')
    ax_main.grid(True, alpha=0.3, linestyle=':', zorder=0)
    ax_main.legend(loc='upper left', fontsize=9)

    # Stats panel
    time_text = ax_stats.text(0.5, 0.98, '', ha='center', va='top',
                             fontsize=16, fontweight='bold',
                             transform=ax_stats.transAxes)

    stats_box = ax_stats.text(0.05, 0.92, '', ha='left', va='top',
                             fontsize=10, family='monospace',
                             transform=ax_stats.transAxes,
                             bbox=dict(boxstyle='round', facecolor='lightgreen',
                                     alpha=0.8, pad=1))

    collision_text = ax_stats.text(0.5, 0.15, '', ha='center', va='center',
                                  fontsize=14, fontweight='bold',
                                  transform=ax_stats.transAxes)

    # Animation function
    def animate(frame):
        current_time = frame * dt * 0.5
        time_text.set_text(f'TIME: {current_time:.2f} s')

        stats_str = '=' * 45 + '\n'
        vehicles_in_conflict = []
        collision_warning = False

        for i in range(N):
            t_traj, x_traj, v_traj = trajectories[i]

            if current_time < t_traj[0] or current_time > t_traj[-1]:
                vehicle_patches[i].set_visible(False)
                vehicle_labels[i].set_visible(False)
                continue

            idx = np.searchsorted(t_traj, current_time)
            if idx == 0:
                idx = 1
            if idx >= len(t_traj):
                idx = len(t_traj) - 1

            t1, t2 = t_traj[idx-1], t_traj[idx]
            x1, x2 = x_traj[idx-1], x_traj[idx]
            v1, v2 = v_traj[idx-1], v_traj[idx]

            alpha = (current_time - t1) / (t2 - t1) if t2 > t1 else 0
            x_current = x1 + alpha * (x2 - x1)
            v_current = v1 + alpha * (v2 - v1)

            direction = params.get_vehicle_direction(i)

            if direction == 'EW':  # East -> West
                x_pos = -params.L + x_current
                y_pos = ew_lane
                vehicle_patches[i].set_xy((x_pos - 2.5, y_pos - 1))
                vehicle_labels[i].set_position((x_pos, y_pos))

            elif direction == 'WE':  # West -> East (reverse)
                x_pos = params.L - x_current  # Moving backwards
                y_pos = we_lane
                vehicle_patches[i].set_xy((x_pos - 2.5, y_pos - 1))
                vehicle_labels[i].set_position((x_pos, y_pos))

            elif direction == 'NS':  # North -> South
                x_pos = ns_lane
                y_pos = -params.L + x_current
                vehicle_patches[i].set_xy((x_pos - 1, y_pos - 2.5))
                vehicle_labels[i].set_position((x_pos, y_pos))

            else:  # 'SN': South -> North (reverse)
                x_pos = sn_lane
                y_pos = params.L - x_current  # Moving backwards
                vehicle_patches[i].set_xy((x_pos - 1, y_pos - 2.5))
                vehicle_labels[i].set_position((x_pos, y_pos))

            trail_data[i]['x'].append(x_pos)
            trail_data[i]['y'].append(y_pos)

            trail_lines[i].set_data(trail_data[i]['x'], trail_data[i]['y'])
            vehicle_patches[i].set_visible(True)
            vehicle_labels[i].set_visible(True)

            if x_current < params.L - params.S:
                zone = 'APPROACH'
            elif x_current < params.L:
                zone = 'CONFLICT'
                if (-conflict_size/2 <= x_pos <= conflict_size/2 and
                    -conflict_size/2 <= y_pos <= conflict_size/2):
                    vehicles_in_conflict.append((i, x_pos, y_pos))
            else:
                zone = 'EXIT'

            direction_symbol = direction_arrows[i]
            stats_str += f'Vehicle {i} [{direction} {direction_symbol}]\n'
            stats_str += f'  Speed:    {v_current:5.1f} m/s\n'
            stats_str += f'  Progress: {x_current:5.1f}/{params.L:.0f} m\n'
            stats_str += f'  Zone:     {zone}\n\n'

        if len(vehicles_in_conflict) >= 2:
            # Check for perpendicular conflicts
            horizontal_in_conflict = [v for v in vehicles_in_conflict
                                     if params.get_vehicle_direction(v[0]) in ['EW', 'WE']]
            vertical_in_conflict = [v for v in vehicles_in_conflict
                                   if params.get_vehicle_direction(v[0]) in ['NS', 'SN']]

            if len(horizontal_in_conflict) > 0 and len(vertical_in_conflict) > 0:
                collision_warning = True
                stats_str += '=' * 45 + '\n'
                stats_str += 'COLLISION RISK!\n'
                horiz_ids = [v[0] for v in horizontal_in_conflict]
                vert_ids = [v[0] for v in vertical_in_conflict]
                stats_str += f'Horizontal: {horiz_ids}\n'
                stats_str += f'Vertical: {vert_ids}\n'

        stats_box.set_text(stats_str)

        if collision_warning:
            stats_box.set_bbox(dict(boxstyle='round', facecolor='red', alpha=0.8, pad=1))
            collision_text.set_text('COLLISION WARNING')
            collision_text.set_color('red')
        else:
            stats_box.set_bbox(dict(boxstyle='round', facecolor='lightgreen', alpha=0.8, pad=1))
            collision_text.set_text('Safe - No Conflicts')
            collision_text.set_color('green')

        return vehicle_patches + vehicle_labels + trail_lines + [time_text, stats_box, collision_text]

    n_frames = int(max_time / (dt * 0.5)) + 30
    anim = FuncAnimation(fig, animate, frames=n_frames, interval=50, blit=True, repeat=True)

    plt.tight_layout()
    return fig, anim


def plot_simplified_trajectories(x_decision: np.ndarray, x0: np.ndarray, v0: np.ndarray,
                                 t0: np.ndarray, params: ProblemParameters):
    """
    2. Simplified Trajectories - Easy to understand position and velocity plots
    """
    N = params.N
    K = params.K
    dt = params.dt
    u_profiles = x_decision[:N*K].reshape(N, K)

    fig, (ax1, ax2) = plt.subplots(1, 2, figsize=(14, 6))
    fig.canvas.manager.set_window_title('Simplified Trajectories')

    colors = ['blue', 'cyan', 'red', 'orange']
    labels = ['V0 (E->W)', 'V1 (W->E)', 'V2 (N->S)', 'V3 (S->N)']

    for i in range(N):
        x_traj, v_traj = simulate_vehicle_trajectory(u_profiles[i], x0[i], v0[i], dt, K)
        t = t0[i] + np.arange(len(x_traj)) * dt

        # Left: Distance traveled
        ax1.plot(t, x_traj, color=colors[i], label=labels[i], linewidth=2.5, marker='o',
                markersize=3, markevery=5)

        # Right: Speed over time
        ax2.plot(t, v_traj, color=colors[i], label=labels[i], linewidth=2.5, marker='s',
                markersize=3, markevery=5)

    # Configure left plot (Distance)
    ax1.axhspan(params.L - params.S, params.L, color='red', alpha=0.2, label='Conflict Zone')
    ax1.axhline(y=params.L - params.S, color='red', linestyle='--', linewidth=2,
                label='Zone Entry')
    ax1.axhline(y=params.L, color='green', linestyle='--', linewidth=2, label='Zone Exit')
    ax1.set_xlabel('Time (seconds)', fontsize=12, fontweight='bold')
    ax1.set_ylabel('Distance from Start (meters)', fontsize=12, fontweight='bold')
    ax1.set_title('How Far Has Each Vehicle Traveled?', fontsize=13, fontweight='bold')
    ax1.legend(loc='best', fontsize=10, framealpha=0.9)
    ax1.grid(True, alpha=0.4, linestyle='--')
    ax1.set_ylim(0, params.L + 10)

    # Configure right plot (Speed)
    ax2.axhline(y=params.v_min, color='red', linestyle='--', linewidth=2,
                label=f'Min Speed ({params.v_min} m/s)', alpha=0.7)
    ax2.axhline(y=params.v_max, color='red', linestyle='--', linewidth=2,
                label=f'Max Speed ({params.v_max} m/s)', alpha=0.7)
    ax2.axhspan(0, params.v_min, color='red', alpha=0.1)
    ax2.set_xlabel('Time (seconds)', fontsize=12, fontweight='bold')
    ax2.set_ylabel('Speed (m/s)', fontsize=12, fontweight='bold')
    ax2.set_title('How Fast Is Each Vehicle Going?', fontsize=13, fontweight='bold')
    ax2.legend(loc='best', fontsize=10, framealpha=0.9)
    ax2.grid(True, alpha=0.4, linestyle='--')
    ax2.set_ylim(0, params.v_max + 5)

    plt.tight_layout()


def plot_intersection_timeline(x_decision: np.ndarray, x0: np.ndarray,
                               v0: np.ndarray, t0: np.ndarray,
                               params: ProblemParameters):
    """
    3. Timeline - Shows when vehicles are in conflict zone (bars must NOT overlap!)
    """
    N = params.N
    K = params.K
    dt = params.dt
    u_profiles = x_decision[:N*K].reshape(N, K)

    fig, ax = plt.subplots(figsize=(14, 7))
    fig.canvas.manager.set_window_title('Conflict Zone Timeline')

    colors = ['blue', 'cyan', 'red', 'orange']
    directions = ['E->W', 'W->E', 'N->S', 'S->N']

    overlap_detected = False
    time_intervals = []

    for i in range(N):
        x_traj, v_traj = simulate_vehicle_trajectory(u_profiles[i], x0[i], v0[i], dt, K)

        # Find conflict zone entry and exit times
        idx_enter = np.where(x_traj >= params.L - params.S)[0]
        idx_exit = np.where(x_traj >= params.L)[0]

        if len(idx_enter) > 0 and len(idx_exit) > 0:
            t_enter = t0[i] + idx_enter[0] * dt
            t_exit = t0[i] + idx_exit[0] * dt
            duration = t_exit - t_enter

            time_intervals.append((i, t_enter, t_exit))

            # Draw bar
            bar = ax.barh(i, duration, left=t_enter, height=0.7,
                         color=colors[i], alpha=0.8, edgecolor='black', linewidth=2)

            # Add time labels
            ax.text(t_enter, i, f'{t_enter:.1f}s', ha='right', va='center',
                   fontsize=9, fontweight='bold', color='darkgreen')
            ax.text(t_exit, i, f'{t_exit:.1f}s', ha='left', va='center',
                   fontsize=9, fontweight='bold', color='darkred')

            # Add vehicle label
            ax.text(t_enter - 0.8, i, f'  V{i} {directions[i]}  ',
                   va='center', ha='right', fontsize=11, fontweight='bold',
                   bbox=dict(boxstyle='round', facecolor=colors[i], alpha=0.6))

    # Check for overlaps - only perpendicular directions can collide
    for i in range(len(time_intervals)):
        for j in range(i + 1, len(time_intervals)):
            v1_id, t1_enter, t1_exit = time_intervals[i]
            v2_id, t2_enter, t2_exit = time_intervals[j]

            # Get directions
            dir1 = params.get_vehicle_direction(v1_id)
            dir2 = params.get_vehicle_direction(v2_id)

            # Only check if perpendicular (horizontal vs vertical)
            is_perpendicular = ((dir1 in ['EW', 'WE'] and dir2 in ['NS', 'SN']) or
                               (dir1 in ['NS', 'SN'] and dir2 in ['EW', 'WE']))

            if is_perpendicular:
                # Check time overlap
                if not (t1_exit <= t2_enter or t2_exit <= t1_enter):
                    overlap_detected = True
                    overlap_start = max(t1_enter, t2_enter)
                    overlap_end = min(t1_exit, t2_exit)

                    # Highlight overlap
                    ax.axvspan(overlap_start, overlap_end, color='red', alpha=0.3, zorder=0)

                    # Add warning
                    mid_time = (overlap_start + overlap_end) / 2
                    ax.text(mid_time, N + 0.5, f'[WARNING] COLLISION!\nV{v1_id} vs V{v2_id}',
                           ha='center', fontsize=11, fontweight='bold', color='red',
                           bbox=dict(boxstyle='round', facecolor='yellow', alpha=0.9))

    # Configure plot
    ax.set_xlabel('Time (seconds)', fontsize=13, fontweight='bold')
    ax.set_ylabel('Vehicle ID', fontsize=13, fontweight='bold')

    if overlap_detected:
        title = '[WARNING] CONFLICT ZONE TIMELINE - COLLISION DETECTED!'
        title_color = 'red'
    else:
        title = '[SAFE] CONFLICT ZONE TIMELINE - No Overlaps'
        title_color = 'green'

    ax.set_title(title, fontsize=14, fontweight='bold', color=title_color,
                bbox=dict(boxstyle='round', facecolor='lightyellow', alpha=0.7))
    ax.set_yticks(range(N))
    ax.set_yticklabels([f'Vehicle {i}' for i in range(N)], fontsize=11)
    ax.grid(True, axis='x', alpha=0.4, linestyle='--')
    ax.set_xlim(left=0)
    ax.set_ylim(-0.5, N)

    # Add legend
    legend_text = "KEY RULE: Bars must NOT overlap for perpendicular directions!\n"
    legend_text += "[SAFE] No overlap = Safe  |  [DANGER] Overlap = COLLISION"
    ax.text(0.02, 0.98, legend_text, transform=ax.transAxes,
           fontsize=10, verticalalignment='top',
           bbox=dict(boxstyle='round', facecolor='lightblue', alpha=0.7))

    plt.tight_layout()

# ============================================================================
# MAIN DEMONSTRATION AND TESTING
# ============================================================================

if __name__ == "__main__":
    # Create parameters
    params = ProblemParameters()

    print("="*70)
    print("PROBLEM SETUP")
    print("="*70)
    print(f"\nVehicles: {params.N} total ({params.N_EW} E->W, {params.N_WE} W->E, {params.N_NS} N->S, {params.N_SN} S->N)")
    print(f"Time discretization: K={params.K} steps x dt={params.dt}s = {params.K*params.dt}s horizon")
    print(f"Acceleration limits: [{params.u_min}, {params.u_max}] m/s^2")
    print(f"Velocity limits: [{params.v_min}, {params.v_max}] m/s (no stopping in intersection)")
    print(f"Control zone: L={params.L}m, Merging zone: S={params.S}m")
    print(f"Safety distance: delta={params.delta}m, Time separation: dt_safe={params.dt_safe}s")
    print(f"\nObjective: alpha={params.alpha} (time weight)")
    print(f"  - Time component weight: {params.alpha}")
    print(f"  - Energy component weight: {1-params.alpha}")

    # Decision vector dimensions
    n_conflicts = np.sum(params.get_conflict_matrix()) // 2
    dim_accel = params.N * params.K
    dim_binary = n_conflicts
    dim_total = dim_accel + dim_binary

    print(f"\nDecision Vector Dimensions:")
    print(f"  - Acceleration variables: {dim_accel} (NxK = {params.N}x{params.K})")
    print(f"  - Binary priority variables: {dim_binary}")
    print(f"  - Total: {dim_total} decision variables")

    # Initial conditions
    # All vehicles start at position 0 in their trajectory
    # (trajectory position, not world position)
    x0 = np.zeros(params.N)

    # Initial velocities for each vehicle
    v0 = np.array([
        12.0,  # Vehicle 0: E->W
        11.0,  # Vehicle 1: W->E
        13.0,  # Vehicle 2: N->S
        10.0   # Vehicle 3: S->N
    ])

    # Staggered arrival times
    t0 = np.array([
        0.0,   # Vehicle 0: E->W arrives first
        0.5,   # Vehicle 1: W->E
        1.0,   # Vehicle 2: N->S
        1.5    # Vehicle 3: S->N arrives last
    ])

    print(f"\nVehicle Directions:")
    for i in range(params.N):
        direction_map = {
            'EW': 'East -> West',
            'WE': 'West -> East',
            'NS': 'North -> South',
            'SN': 'South -> North'
        }
        dir_code = params.get_vehicle_direction(i)
        print(f"  Vehicle {i}: {direction_map[dir_code]} | x0={x0[i]:.1f}m, v0={v0[i]:.1f}m/s, t0={t0[i]:.1f}s")

    # Generate test solution
    x_test = generate_random_solution(params)

    # Evaluate objective function
    print("\n" + "="*70)
    print("EVALUATING OBJECTIVE FUNCTION")
    print("="*70)
    f_total, f_time, f_energy, info = objective_function(x_test, x0, v0, t0, params)

    print(f"\nObjective Function Values:")
    print(f"  Total objective: f = {f_total:.4f}")
    print(f"  Time component: {f_time:.4f} seconds")
    print(f"  Energy component: {f_energy:.4f} (m²/s³)")
    print(f"\nIndividual Vehicle Metrics:")
    for i in range(params.N):
        print(f"  Vehicle {i}: Travel time = {info['travel_times'][i]:.2f}s, "
              f"Energy = {info['energies'][i]:.2f}")

    # Check feasibility
    print("\n" + "="*70)
    print("CHECKING FEASIBILITY")
    print("="*70)
    is_feasible, violations = feasibility_check(x_test, x0, v0, t0, params)

    print(f"\nOverall Feasibility: {'[FEASIBLE]' if is_feasible else '[INFEASIBLE]'}")
    print_constraint_summary(violations)

    # Generate combined visualization
    print("\n" + "="*70)
    print("GENERATING VISUALIZATION")
    print("="*70)
    fig, anim = plot_combined_visualization(x_test, x0, v0, t0, params)
    print("Animation created. Window should open with moving vehicles.")
    print("Close the window when done viewing.")
    plt.show()